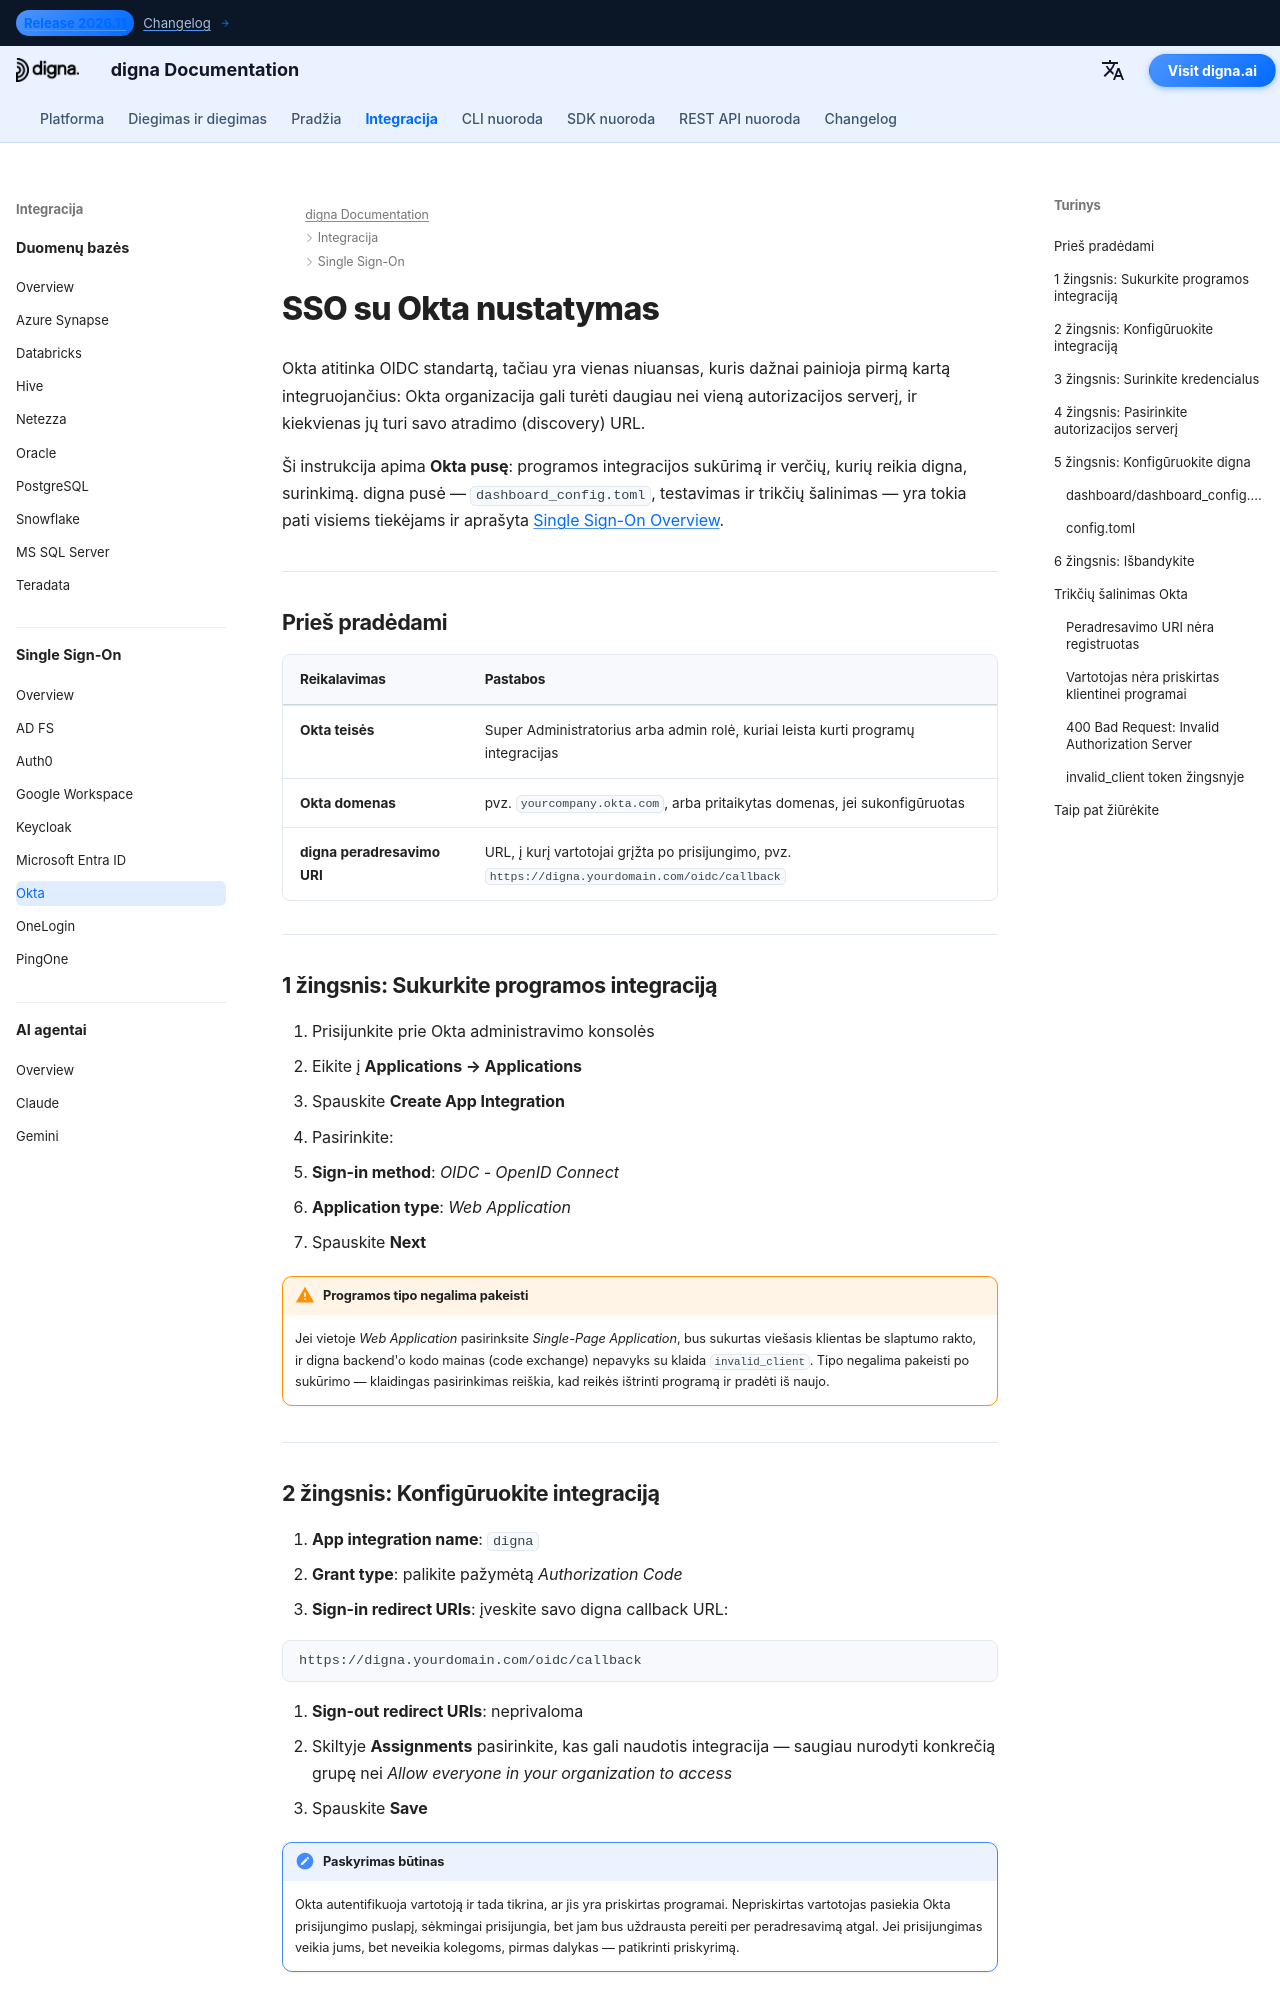

repository: dignaai/digna-docs · page: lt/sso/okta_sso_guide/index.html · generator: mkdocs

---
title: Okta SSO – Vieningo prisijungimo integracija | digna documentation
description: Sukonfigūruokite Vieningą prisijungimą (Single Sign-On) digna naudojant Okta per OpenID Connect — programos integracija, prisijungimo peradresavimo URI, kliento kredencialai, autorizacijos serverio pasirinkimas ir atitinkama digna konfigūracija.
image: /assets/logo_square.png
keywords: digna SSO, okta SSO, okta OIDC, programos integracija, autorizacijos serveris, OpenID Connect, įmonės autentifikacija
---

# SSO su Okta nustatymas

Okta atitinka OIDC standartą, tačiau yra vienas niuansas, kuris dažnai painioja pirmą kartą integruojančius: Okta organizacija gali turėti daugiau nei vieną autorizacijos serverį, ir kiekvienas jų turi savo atradimo (discovery) URL.

Ši instrukcija apima **Okta pusę**: programos integracijos sukūrimą ir verčių, kurių reikia digna, surinkimą. digna pusė — `dashboard_config.toml`, testavimas ir trikčių šalinimas — yra tokia pati visiems tiekėjams ir aprašyta [Single Sign-On Overview](overview.md).

---

## Prieš pradėdami

| Reikalavimas | Pastabos |
|---|---|
| **Okta teisės** | Super Administratorius arba admin rolė, kuriai leista kurti programų integracijas |
| **Okta domenas** | pvz. `yourcompany.okta.com`, arba pritaikytas domenas, jei sukonfigūruotas |
| **digna peradresavimo URI** | URL, į kurį vartotojai grįžta po prisijungimo, pvz. `https://digna.yourdomain.com/oidc/callback` |

---

## 1 žingsnis: Sukurkite programos integraciją

1. Prisijunkite prie Okta administravimo konsolės
2. Eikite į **Applications → Applications**
3. Spauskite **Create App Integration**
4. Pasirinkite:
   - **Sign-in method**: *OIDC - OpenID Connect*
   - **Application type**: *Web Application*
5. Spauskite **Next**

!!! warning "Programos tipo negalima pakeisti"

    Jei vietoje *Web Application* pasirinksite *Single-Page Application*, bus sukurtas viešasis klientas be slaptumo rakto, ir digna backend'o kodo mainas (code exchange) nepavyks su klaida `invalid_client`. Tipo negalima pakeisti po sukūrimo — klaidingas pasirinkimas reiškia, kad reikės ištrinti programą ir pradėti iš naujo.

---
